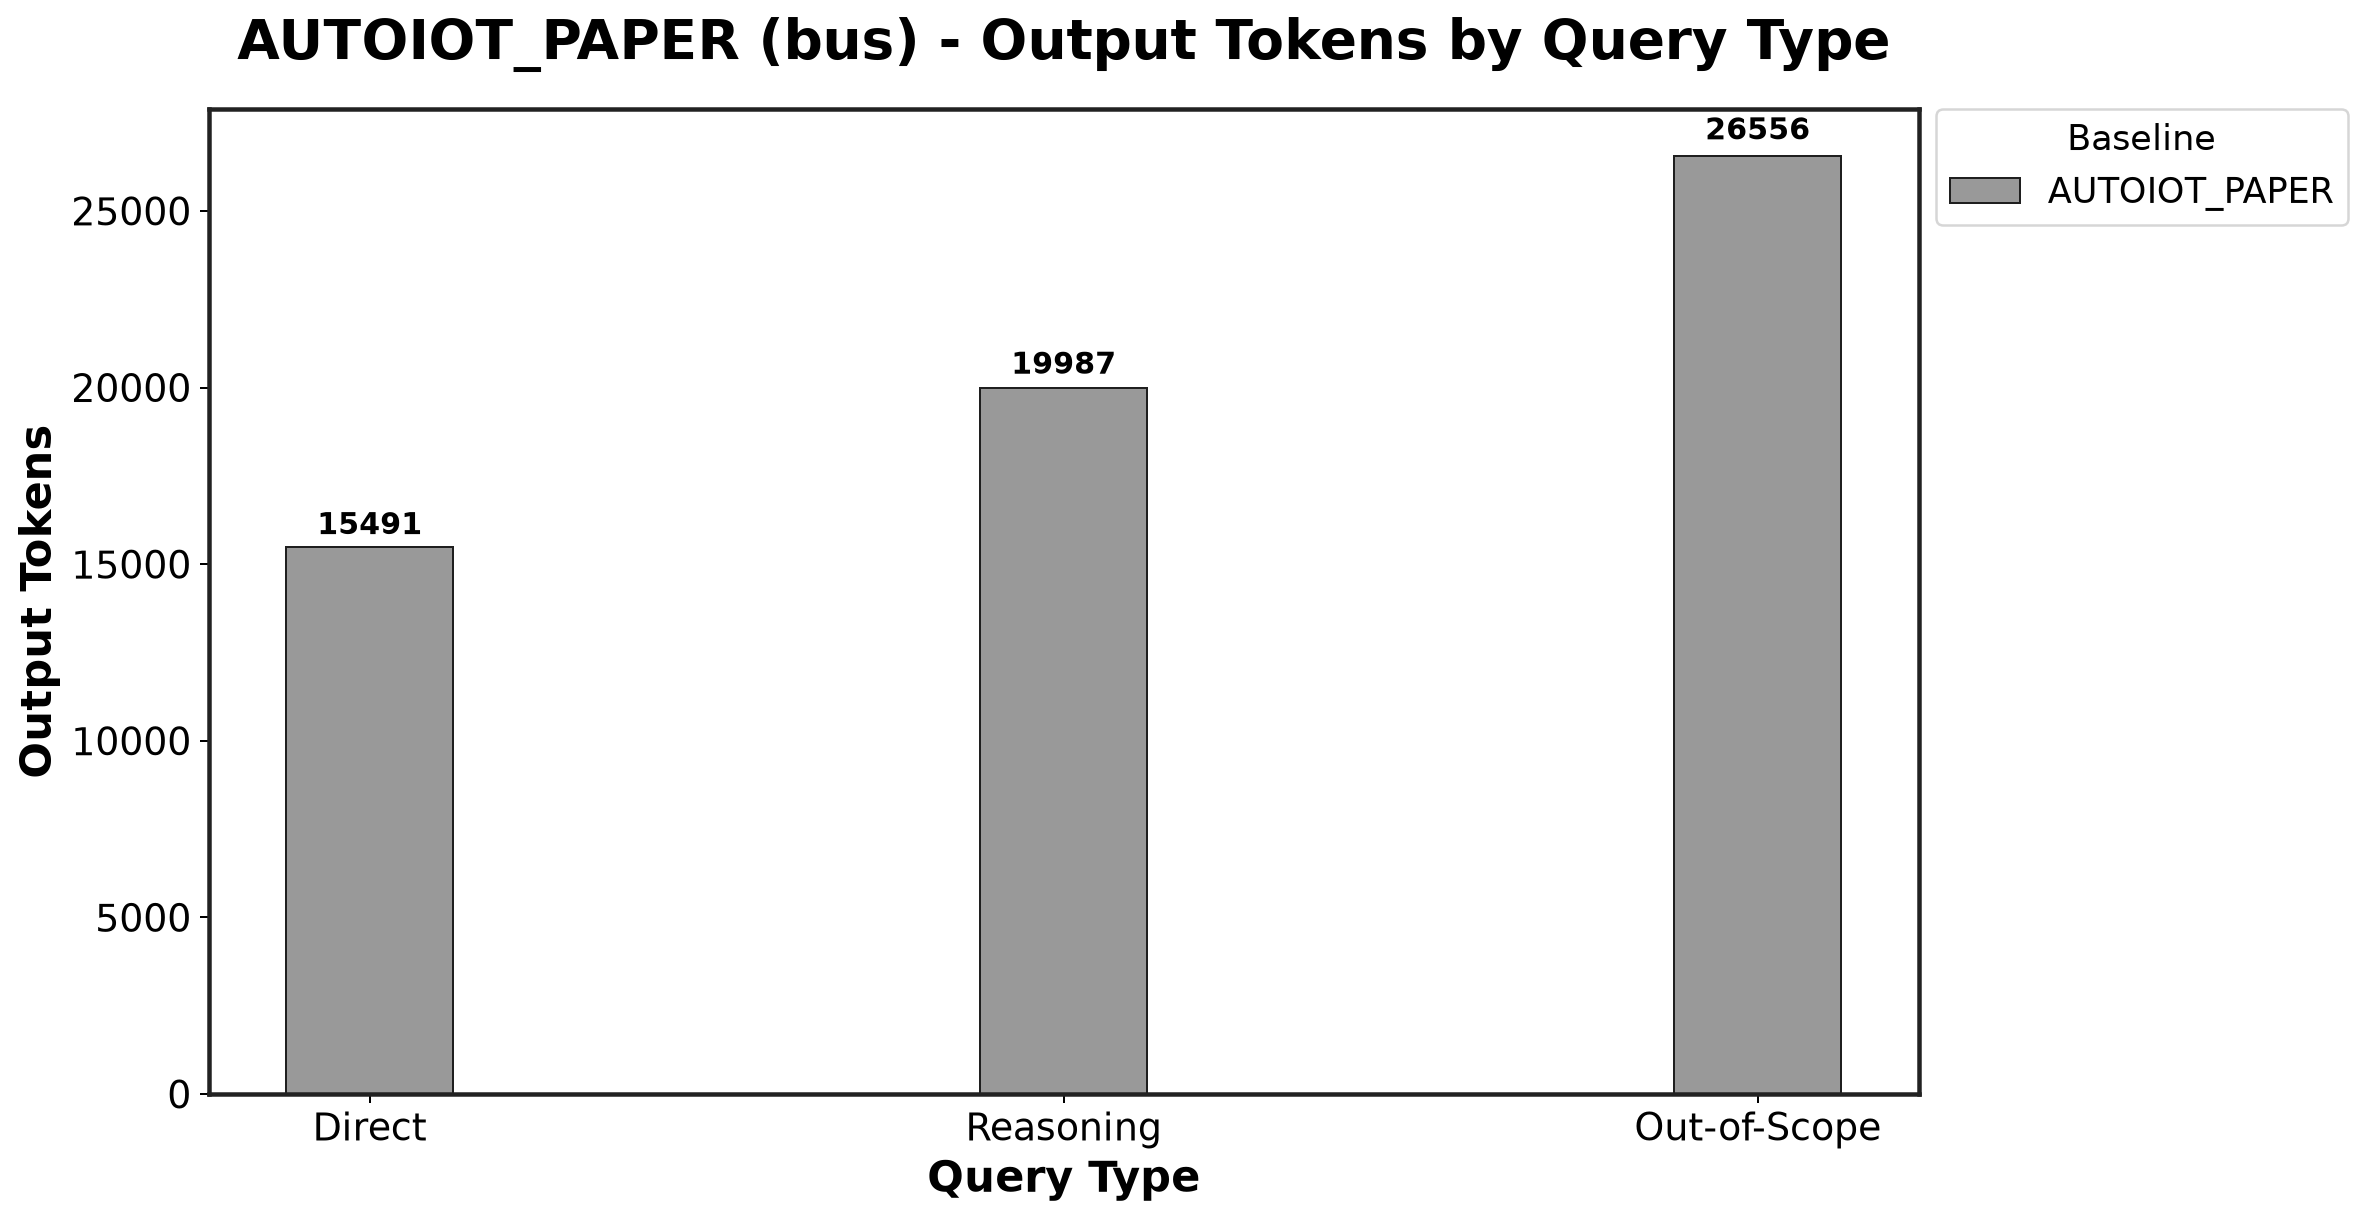

Source data for this figure (header and first rows):
Baseline, Direct_mean, Direct_std, Reasoning_mean, Reasoning_std, Out-of-Scope_mean, Out-of-Scope_std
AUTOIOT_PAPER, 15491, 2374, 19987, 3079, 26556, 2870
